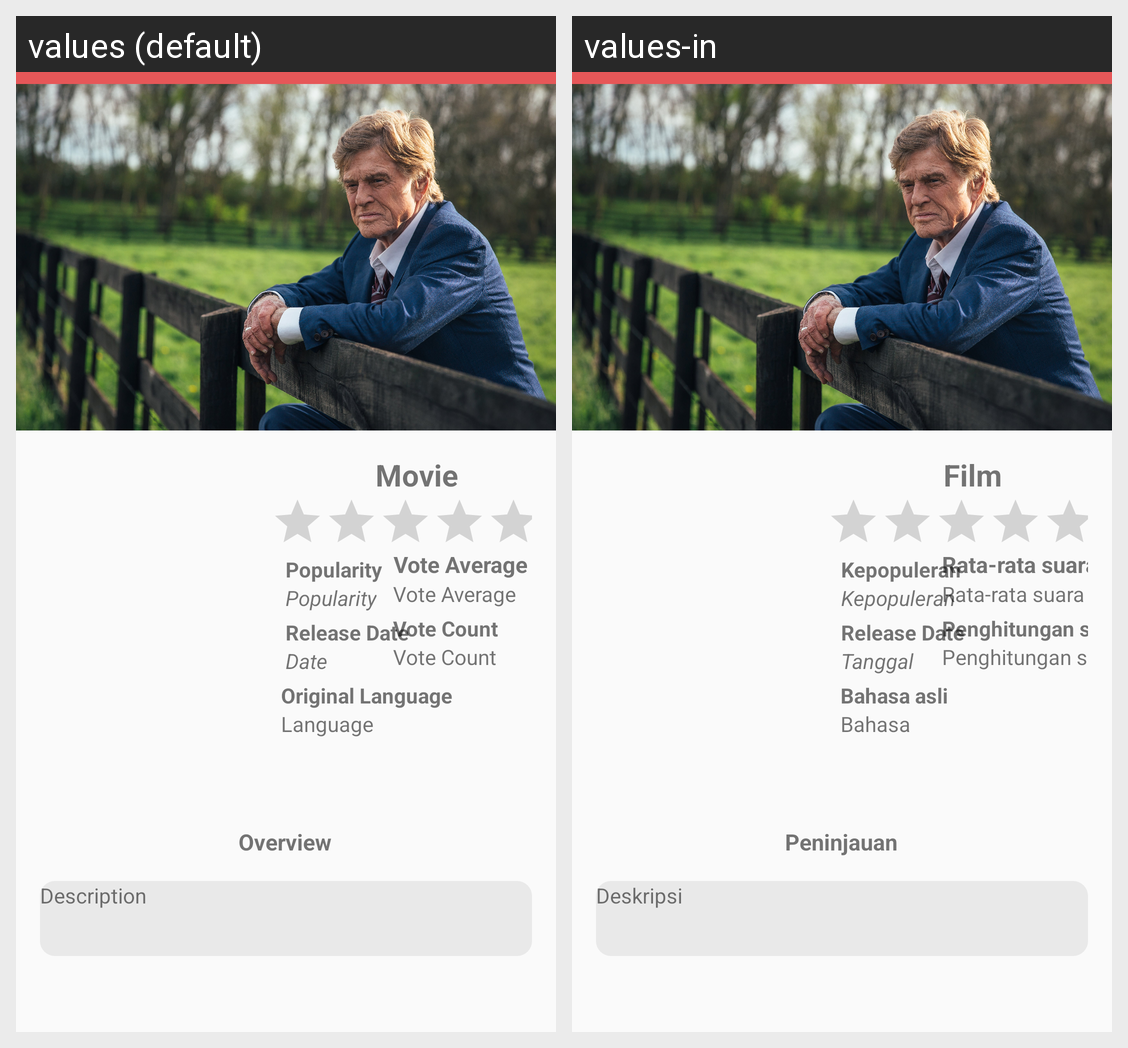

This grid shows one Android layout under two languages. Give, for every string resource on the screen, its name, the default text and each shown locale's text.
Android screen res/layout/activity_details_tv_show.xml rendered under 2 locales, left to right: values (default), values-in. Device: Nexus 5 (rendered at 1080×1920; each locale shown at half size, 540×960, under a caption strip naming it); theme AppTheme.NoActionBar.
Strings drawn on this screen, with the default value and each locale's value (text and hints the layout hard-codes, and strings that could not be matched under every locale, appear in the picture but are not listed):

description
  values: Description
  values-in: Deskripsi

title_movie
  values: Movie
  values-in: Film

popularity
  values: Popularity
  values-in: Kepopuleran

name_date
  values: Date
  values-in: Tanggal

name_language
  values: Language
  values-in: Bahasa

name_desc
  values: Description
  values-in: Deskripsi

release_date
  values: Release Date
  values-in: Release Date  [not translated; the default value is used]

original_language
  values: Original Language
  values-in: Bahasa asli

overview
  values: Overview
  values-in: Peninjauan

vote_average
  values: Vote Average
  values-in: Rata-rata suara

vote_count
  values: Vote Count
  values-in: Penghitungan suara
